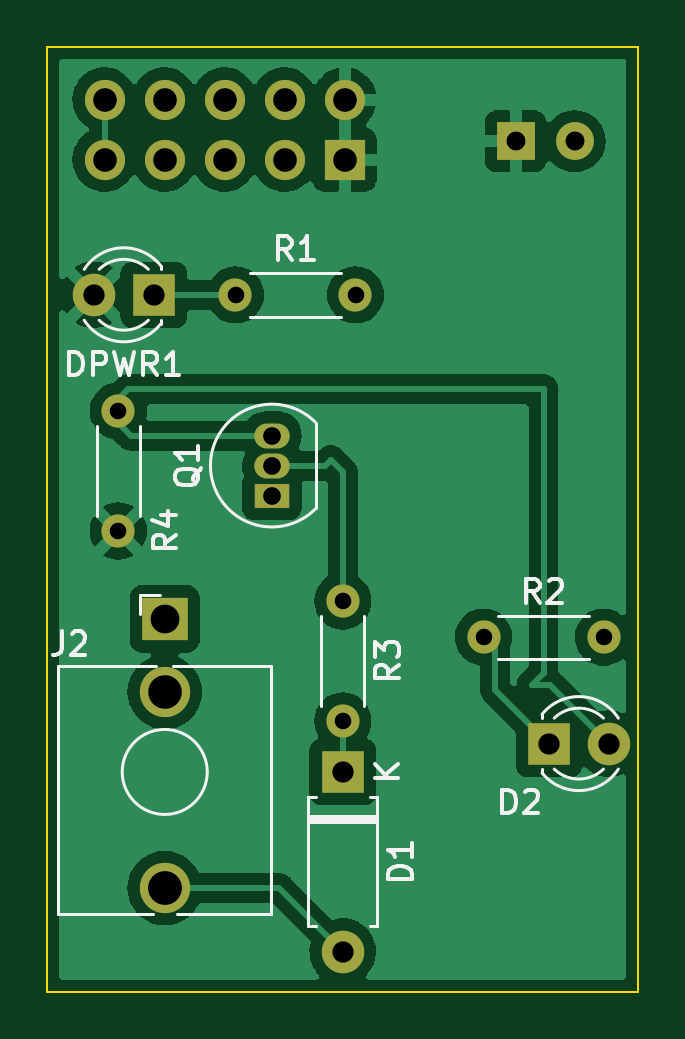
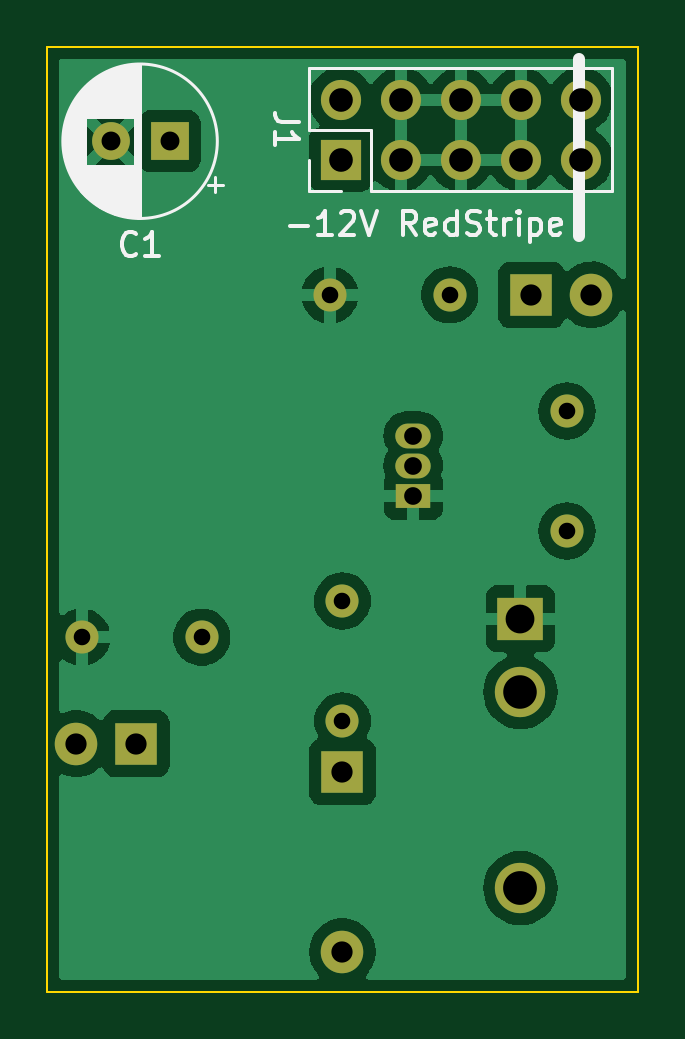
Circuit board: 11 layer files. Board 25.0 x 40.0 mm.
- bottom_copper: LEDShieldPractice-B_Cu.gbr (51313 bytes)
- bottom_mask: LEDShieldPractice-B_Mask.gbr (1870 bytes)
- paste: LEDShieldPractice-B_Paste.gbr (464 bytes)
- bottom_silk: LEDShieldPractice-B_Silkscreen.gbr (11658 bytes)
- outline: LEDShieldPractice-Edge_Cuts.gbr (686 bytes)
- top_copper: LEDShieldPractice-F_Cu.gbr (57976 bytes)
- top_mask: LEDShieldPractice-F_Mask.gbr (1870 bytes)
- paste: LEDShieldPractice-F_Paste.gbr (464 bytes)
- top_silk: LEDShieldPractice-F_Silkscreen.gbr (8671 bytes)
- drill: LEDShieldPractice-NPTH.drl (272 bytes)
- drill: LEDShieldPractice-PTH.drl (1268 bytes)

=== bottom_copper: LEDShieldPractice-B_Cu.gbr (51313 bytes, source omitted) ===
=== bottom_mask: LEDShieldPractice-B_Mask.gbr ===
%TF.GenerationSoftware,KiCad,Pcbnew,(6.0.0)*%
%TF.CreationDate,2022-02-15T15:19:30-08:00*%
%TF.ProjectId,LEDShieldPractice,4c454453-6869-4656-9c64-507261637469,rev?*%
%TF.SameCoordinates,Original*%
%TF.FileFunction,Soldermask,Bot*%
%TF.FilePolarity,Negative*%
%FSLAX46Y46*%
G04 Gerber Fmt 4.6, Leading zero omitted, Abs format (unit mm)*
G04 Created by KiCad (PCBNEW (6.0.0)) date 2022-02-15 15:19:30*
%MOMM*%
%LPD*%
G01*
G04 APERTURE LIST*
%ADD10C,1.400000*%
%ADD11O,1.400000X1.400000*%
%ADD12O,1.500000X1.050000*%
%ADD13R,1.500000X1.050000*%
%ADD14C,2.130000*%
%ADD15R,1.930000X1.830000*%
%ADD16R,1.700000X1.700000*%
%ADD17O,1.700000X1.700000*%
%ADD18R,1.800000X1.800000*%
%ADD19C,1.800000*%
%ADD20O,1.800000X1.800000*%
%ADD21R,1.600000X1.600000*%
%ADD22C,1.600000*%
G04 APERTURE END LIST*
D10*
%TO.C,R4*%
X33000000Y-45500000D03*
D11*
X33000000Y-40420000D03*
%TD*%
D10*
%TO.C,R3*%
X42500000Y-48460000D03*
D11*
X42500000Y-53540000D03*
%TD*%
D10*
%TO.C,R2*%
X48460000Y-50000000D03*
D11*
X53540000Y-50000000D03*
%TD*%
D10*
%TO.C,R1*%
X37960000Y-35500000D03*
D11*
X43040000Y-35500000D03*
%TD*%
D12*
%TO.C,Q1*%
X39500000Y-42730000D03*
X39500000Y-41460000D03*
D13*
X39500000Y-44000000D03*
%TD*%
D14*
%TO.C,J2*%
X34964759Y-52320000D03*
D15*
X34964759Y-49220000D03*
D14*
X34964759Y-60620000D03*
%TD*%
D16*
%TO.C,J1*%
X42575000Y-29775000D03*
D17*
X42575000Y-27235000D03*
X40035000Y-29775000D03*
X40035000Y-27235000D03*
X37495000Y-29775000D03*
X37495000Y-27235000D03*
X34955000Y-29775000D03*
X34955000Y-27235000D03*
X32415000Y-29775000D03*
X32415000Y-27235000D03*
%TD*%
D18*
%TO.C,DPWR1*%
X34500000Y-35500000D03*
D19*
X31960000Y-35500000D03*
%TD*%
D18*
%TO.C,D2*%
X51225000Y-54500000D03*
D19*
X53765000Y-54500000D03*
%TD*%
D18*
%TO.C,D1*%
X42500000Y-55690000D03*
D20*
X42500000Y-63310000D03*
%TD*%
D21*
%TO.C,C1*%
X49817621Y-29000000D03*
D22*
X52317621Y-29000000D03*
%TD*%
M02*

=== paste: LEDShieldPractice-B_Paste.gbr ===
%TF.GenerationSoftware,KiCad,Pcbnew,(6.0.0)*%
%TF.CreationDate,2022-02-15T15:19:29-08:00*%
%TF.ProjectId,LEDShieldPractice,4c454453-6869-4656-9c64-507261637469,rev?*%
%TF.SameCoordinates,Original*%
%TF.FileFunction,Paste,Bot*%
%TF.FilePolarity,Positive*%
%FSLAX46Y46*%
G04 Gerber Fmt 4.6, Leading zero omitted, Abs format (unit mm)*
G04 Created by KiCad (PCBNEW (6.0.0)) date 2022-02-15 15:19:29*
%MOMM*%
%LPD*%
G01*
G04 APERTURE LIST*
G04 APERTURE END LIST*
M02*

=== bottom_silk: LEDShieldPractice-B_Silkscreen.gbr (11658 bytes, source omitted) ===
=== outline: LEDShieldPractice-Edge_Cuts.gbr ===
%TF.GenerationSoftware,KiCad,Pcbnew,(6.0.0)*%
%TF.CreationDate,2022-02-15T15:19:30-08:00*%
%TF.ProjectId,LEDShieldPractice,4c454453-6869-4656-9c64-507261637469,rev?*%
%TF.SameCoordinates,Original*%
%TF.FileFunction,Profile,NP*%
%FSLAX46Y46*%
G04 Gerber Fmt 4.6, Leading zero omitted, Abs format (unit mm)*
G04 Created by KiCad (PCBNEW (6.0.0)) date 2022-02-15 15:19:30*
%MOMM*%
%LPD*%
G01*
G04 APERTURE LIST*
%TA.AperFunction,Profile*%
%ADD10C,0.100000*%
%TD*%
G04 APERTURE END LIST*
D10*
X30000000Y-25000000D02*
X30000000Y-65000000D01*
X55000000Y-25000000D02*
X30000000Y-25000000D01*
X55000000Y-65000000D02*
X55000000Y-25000000D01*
X30000000Y-65000000D02*
X55000000Y-65000000D01*
M02*

=== top_copper: LEDShieldPractice-F_Cu.gbr (57976 bytes, source omitted) ===
=== top_mask: LEDShieldPractice-F_Mask.gbr ===
%TF.GenerationSoftware,KiCad,Pcbnew,(6.0.0)*%
%TF.CreationDate,2022-02-15T15:19:30-08:00*%
%TF.ProjectId,LEDShieldPractice,4c454453-6869-4656-9c64-507261637469,rev?*%
%TF.SameCoordinates,Original*%
%TF.FileFunction,Soldermask,Top*%
%TF.FilePolarity,Negative*%
%FSLAX46Y46*%
G04 Gerber Fmt 4.6, Leading zero omitted, Abs format (unit mm)*
G04 Created by KiCad (PCBNEW (6.0.0)) date 2022-02-15 15:19:30*
%MOMM*%
%LPD*%
G01*
G04 APERTURE LIST*
%ADD10C,1.400000*%
%ADD11O,1.400000X1.400000*%
%ADD12O,1.500000X1.050000*%
%ADD13R,1.500000X1.050000*%
%ADD14C,2.130000*%
%ADD15R,1.930000X1.830000*%
%ADD16R,1.700000X1.700000*%
%ADD17O,1.700000X1.700000*%
%ADD18R,1.800000X1.800000*%
%ADD19C,1.800000*%
%ADD20O,1.800000X1.800000*%
%ADD21R,1.600000X1.600000*%
%ADD22C,1.600000*%
G04 APERTURE END LIST*
D10*
%TO.C,R4*%
X33000000Y-45500000D03*
D11*
X33000000Y-40420000D03*
%TD*%
D10*
%TO.C,R3*%
X42500000Y-48460000D03*
D11*
X42500000Y-53540000D03*
%TD*%
D10*
%TO.C,R2*%
X48460000Y-50000000D03*
D11*
X53540000Y-50000000D03*
%TD*%
D10*
%TO.C,R1*%
X37960000Y-35500000D03*
D11*
X43040000Y-35500000D03*
%TD*%
D12*
%TO.C,Q1*%
X39500000Y-42730000D03*
X39500000Y-41460000D03*
D13*
X39500000Y-44000000D03*
%TD*%
D14*
%TO.C,J2*%
X34964759Y-52320000D03*
D15*
X34964759Y-49220000D03*
D14*
X34964759Y-60620000D03*
%TD*%
D16*
%TO.C,J1*%
X42575000Y-29775000D03*
D17*
X42575000Y-27235000D03*
X40035000Y-29775000D03*
X40035000Y-27235000D03*
X37495000Y-29775000D03*
X37495000Y-27235000D03*
X34955000Y-29775000D03*
X34955000Y-27235000D03*
X32415000Y-29775000D03*
X32415000Y-27235000D03*
%TD*%
D18*
%TO.C,DPWR1*%
X34500000Y-35500000D03*
D19*
X31960000Y-35500000D03*
%TD*%
D18*
%TO.C,D2*%
X51225000Y-54500000D03*
D19*
X53765000Y-54500000D03*
%TD*%
D18*
%TO.C,D1*%
X42500000Y-55690000D03*
D20*
X42500000Y-63310000D03*
%TD*%
D21*
%TO.C,C1*%
X49817621Y-29000000D03*
D22*
X52317621Y-29000000D03*
%TD*%
M02*

=== paste: LEDShieldPractice-F_Paste.gbr ===
%TF.GenerationSoftware,KiCad,Pcbnew,(6.0.0)*%
%TF.CreationDate,2022-02-15T15:19:29-08:00*%
%TF.ProjectId,LEDShieldPractice,4c454453-6869-4656-9c64-507261637469,rev?*%
%TF.SameCoordinates,Original*%
%TF.FileFunction,Paste,Top*%
%TF.FilePolarity,Positive*%
%FSLAX46Y46*%
G04 Gerber Fmt 4.6, Leading zero omitted, Abs format (unit mm)*
G04 Created by KiCad (PCBNEW (6.0.0)) date 2022-02-15 15:19:29*
%MOMM*%
%LPD*%
G01*
G04 APERTURE LIST*
G04 APERTURE END LIST*
M02*

=== top_silk: LEDShieldPractice-F_Silkscreen.gbr (8671 bytes, source omitted) ===
=== drill: LEDShieldPractice-NPTH.drl ===
M48
; DRILL file {KiCad (6.0.0)} date Tue Feb 15 15:23:49 2022
; FORMAT={-:-/ absolute / inch / decimal}
; #@! TF.CreationDate,2022-02-15T15:23:49-08:00
; #@! TF.GenerationSoftware,Kicad,Pcbnew,(6.0.0)
; #@! TF.FileFunction,NonPlated,1,2,NPTH
FMAT,2
INCH
%
G90
G05
T0
M30

=== drill: LEDShieldPractice-PTH.drl ===
M48
; DRILL file {KiCad (6.0.0)} date Tue Feb 15 15:23:49 2022
; FORMAT={-:-/ absolute / inch / decimal}
; #@! TF.CreationDate,2022-02-15T15:23:49-08:00
; #@! TF.GenerationSoftware,Kicad,Pcbnew,(6.0.0)
; #@! TF.FileFunction,Plated,1,2,PTH
FMAT,2
INCH
; #@! TA.AperFunction,Plated,PTH,ComponentDrill
T1C0.0276
; #@! TA.AperFunction,Plated,PTH,ComponentDrill
T2C0.0295
; #@! TA.AperFunction,Plated,PTH,ComponentDrill
T3C0.0315
; #@! TA.AperFunction,Plated,PTH,ComponentDrill
T4C0.0354
; #@! TA.AperFunction,Plated,PTH,ComponentDrill
T5C0.0394
; #@! TA.AperFunction,Plated,PTH,ComponentDrill
T6C0.0480
; #@! TA.AperFunction,Plated,PTH,ComponentDrill
T7C0.0559
; #@! TA.AperFunction,Plated,PTH,ComponentDrill
T8C0.0563
%
G90
G05
T1
X1.2992Y-1.5913
X1.2992Y-1.7913
X1.4945Y-1.3976
X1.6732Y-1.9079
X1.6732Y-2.1079
X1.6945Y-1.3976
X1.9079Y-1.9685
X2.1079Y-1.9685
T2
X1.5551Y-1.6323
X1.5551Y-1.6823
X1.5551Y-1.7323
T3
X1.9613Y-1.1417
X2.0597Y-1.1417
T4
X1.2583Y-1.3976
X1.3583Y-1.3976
X1.6732Y-2.1925
X1.6732Y-2.4925
X2.0167Y-2.1457
X2.1167Y-2.1457
T5
X1.2762Y-1.0722
X1.2762Y-1.1722
X1.3762Y-1.0722
X1.3762Y-1.1722
X1.4762Y-1.0722
X1.4762Y-1.1722
X1.5762Y-1.0722
X1.5762Y-1.1722
X1.6762Y-1.0722
X1.6762Y-1.1722
T6
X1.3766Y-1.9378
T7
X1.3766Y-2.0598
T8
X1.3766Y-2.3866
T0
M30

